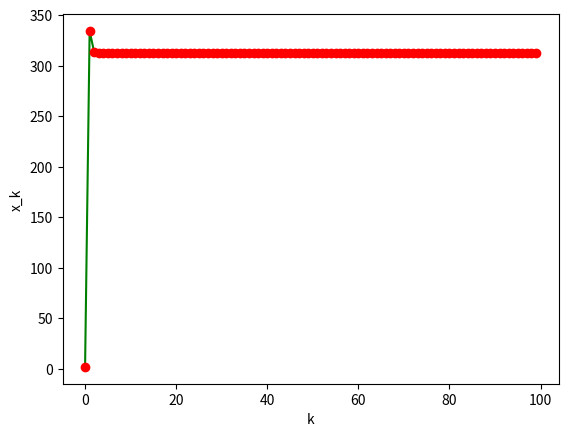

Generate this figure with matplotlib:
import numpy as np
import matplotlib.pyplot as plt

def fun(x):
    delta=5.67*10**-8
    z=np.pi*0.1*20*(x-300)+np.pi*0.1*0.8*delta*(x**4-300**4)-100
    return(z) 

def dfun(x):
    delta=5.67*10**-8
    z=np.pi*0.1*20+np.pi*0.4*0.8*delta*(x**3)
    return(z) 

def metNewton(f,df,x0,n=100,tol=1E-5):
    x=np.zeros((n+1,),dtype='f')
    x[0]=x0
    print ('-'*25)
    print("  {0:3s}   {1:6s}  {2:8s}".format('i','x','f(x)'))     
    print ('-'*25)    
    for i in range(n):
        xx=x[i]
        fx=f(xx)
        dfx=df(xx)
        if dfx==0:
            print ('-'*25)                
            print('Error f''(x)=0 en x={0:5.3f}, iteracion {1}'.format(xx,i))
            break
        if np.abs(fx)<tol:
            print ('-'*25)                
            print('x={0:5.3f}'.format(xx))
            break
        h = -fx/dfx
        err=np.abs(h)
        if err<tol:
            print ('-'*25)                
            print('x={0:5.3f}'.format(xx+h))            
            break
        else:
            x[i+1]=xx+h
            print("{0:3d} {1:8.3f} {2:8.3f}".format(i,xx,fx))
    return (x,i)

if __name__ == "__main__":
    x0=2
    (x,k) = metNewton(fun,dfun,x0)    
    fig = plt.figure()
    ax = fig.add_subplot(1, 1, 1)    
    ax.plot(range(k+1),x[0:k+1],'g')
    ax.plot(range(k+1),x[0:k+1],'or')    
    ax.set_xlabel('k')    
    ax.set_ylabel('x_k')
    plt.show()
